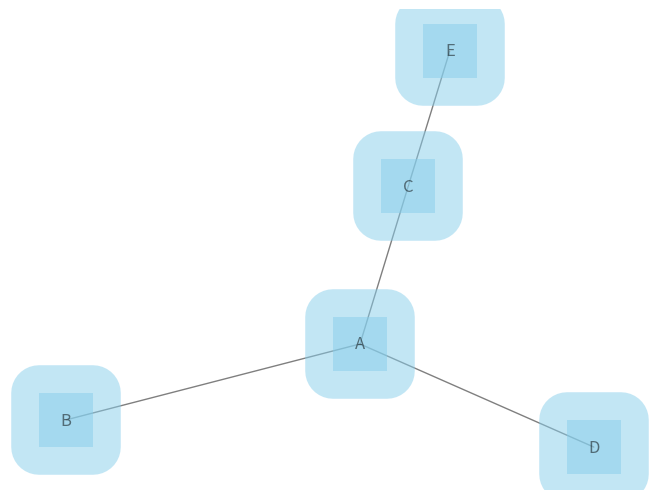

Source code (Python):
# libraries
import pandas as pd
import numpy as np
import networkx as nx
import matplotlib.pyplot as plt

# Build a dataframe with your connections
df = pd.DataFrame({'from': ['A', 'B', 'C', 'A'], 'to': ['D', 'A', 'E', 'C']})
df

# Build your graph
G = nx.from_pandas_edgelist(df, 'from', 'to')
# Graph with Custom nodes:
nx.draw(G, with_labels=True, node_size=1500, node_color="skyblue", node_shape="s", alpha=0.5, linewidths=40)
plt.show()
